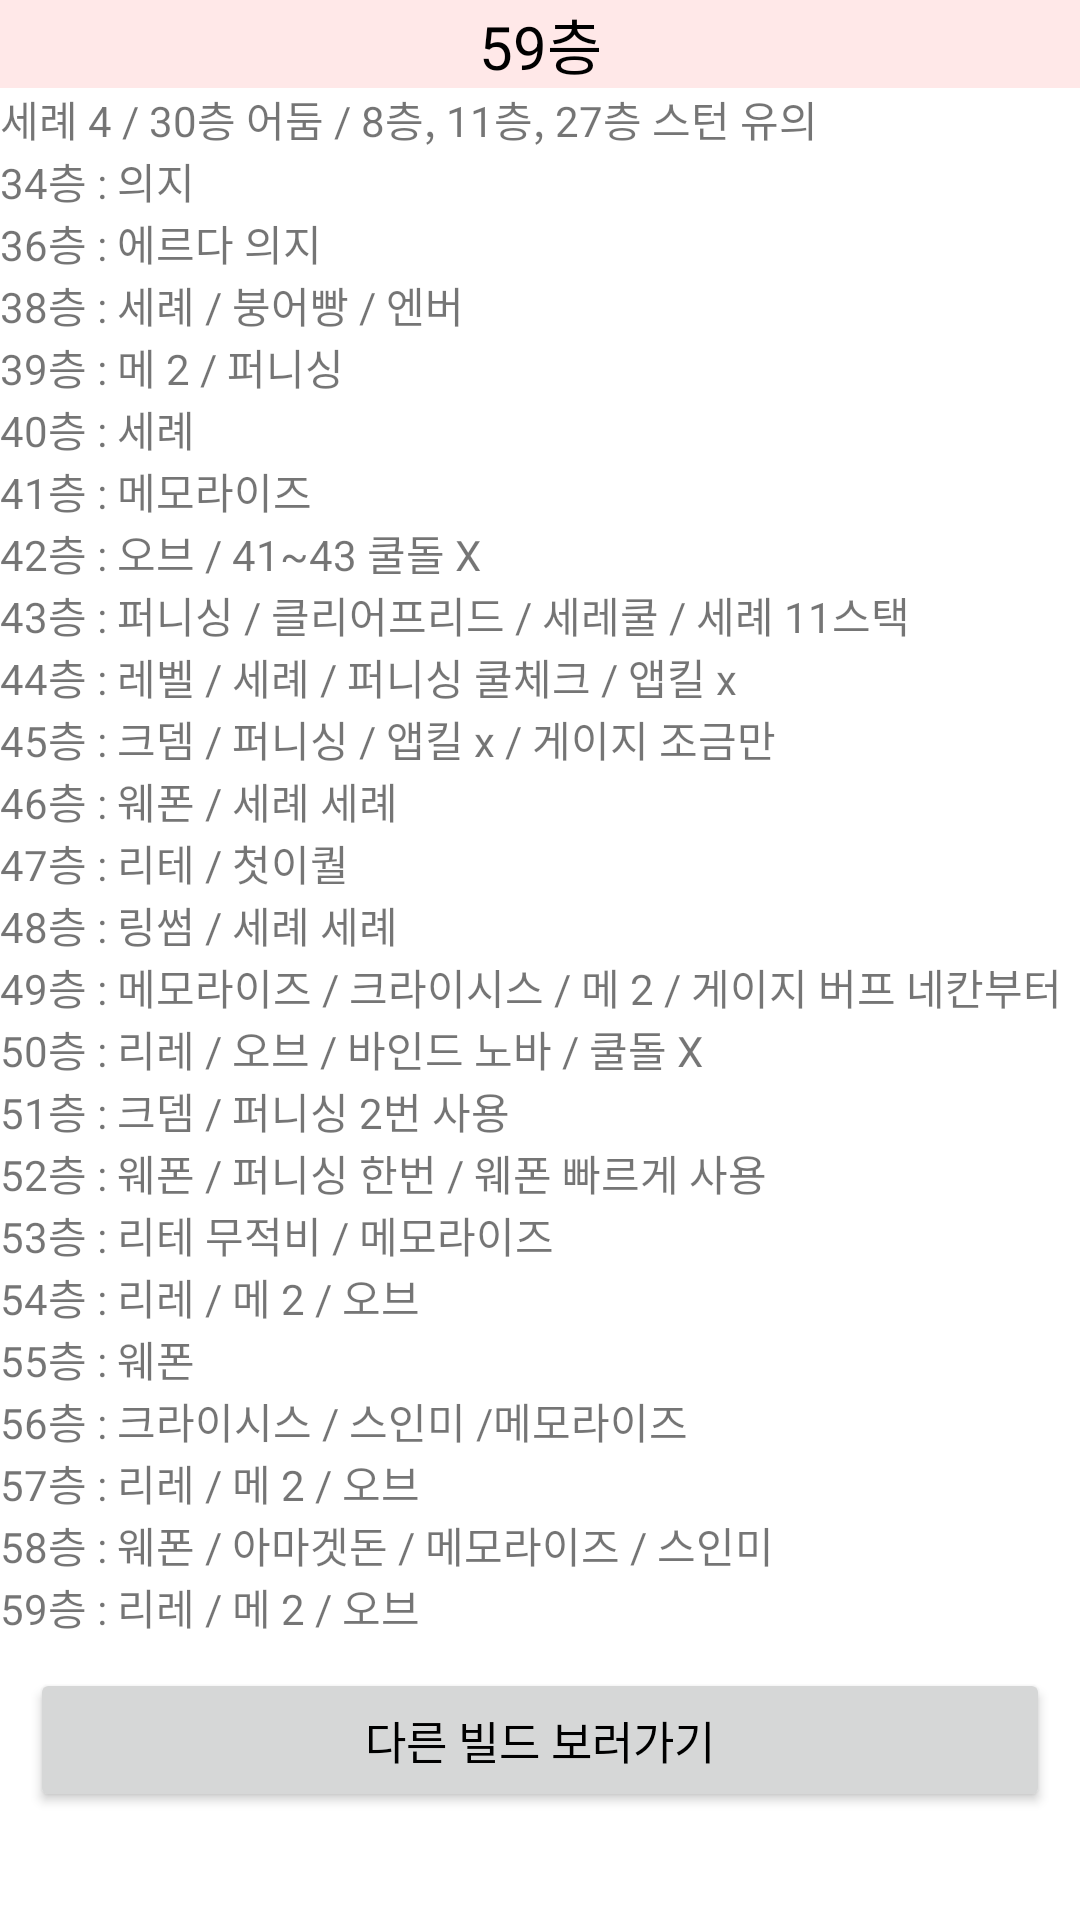

Here is an Android app screen rendered from its layout file. Give the layout XML and the strings, colors and styles it references.
<!-- AndroidManifest.xml: application theme Theme.LumiCal -->
<!-- res/layout/bu59.xml -->
<ScrollView xmlns:android="http://schemas.android.com/apk/res/android"
    android:orientation="vertical"
    android:layout_width="match_parent"
    android:layout_height="wrap_content">
    <LinearLayout
        android:orientation="vertical"
        android:layout_width="match_parent"
        android:layout_height="match_parent">
        <TextView
            android:text="59층"
            android:textSize="20sp"
            android:gravity="center"
            android:textColor="@color/black"
            android:background="#FFE8E8"
            android:layout_width="match_parent"
            android:layout_height="match_parent" />
        <TextView
            android:layout_width="wrap_content"
            android:layout_height="wrap_content"
            android:text="세례 4 / 30층 어둠 / 8층, 11층, 27층 스턴 유의"/>
        <TextView
            android:layout_width="wrap_content"
            android:layout_height="wrap_content"
            android:text="34층 : 의지"/>
        <TextView
            android:layout_width="wrap_content"
            android:layout_height="wrap_content"
            android:text="36층 : 에르다 의지"/>
        <TextView
            android:layout_width="wrap_content"
            android:layout_height="wrap_content"
            android:text="38층 : 세례 / 붕어빵 / 엔버"/>
        <TextView
            android:layout_width="wrap_content"
            android:layout_height="wrap_content"
            android:text="39층 : 메 2 / 퍼니싱"/>
        <TextView
            android:layout_width="wrap_content"
            android:layout_height="wrap_content"
            android:text="40층 : 세례"/>
        <TextView
            android:layout_width="wrap_content"
            android:layout_height="wrap_content"
            android:text="41층 : 메모라이즈"/>
        <TextView
            android:layout_width="wrap_content"
            android:layout_height="wrap_content"
            android:text="42층 : 오브 / 41~43 쿨돌 X"/>
        <TextView
            android:layout_width="wrap_content"
            android:layout_height="wrap_content"
            android:text="43층 : 퍼니싱 / 클리어프리드 / 세레쿨 / 세례 11스택"/>
        <TextView
            android:layout_width="wrap_content"
            android:layout_height="wrap_content"
            android:text="44층 : 레벨 / 세례 / 퍼니싱 쿨체크 / 앱킬 x"/>
        <TextView
            android:layout_width="wrap_content"
            android:layout_height="wrap_content"
            android:text="45층 : 크뎀 / 퍼니싱 / 앱킬 x / 게이지 조금만"/>
        <TextView
            android:layout_width="wrap_content"
            android:layout_height="wrap_content"
            android:text="46층 : 웨폰 / 세례 세례"/>
        <TextView
            android:layout_width="wrap_content"
            android:layout_height="wrap_content"
            android:text="47층 : 리테 / 첫이퀄"/>
        <TextView
            android:layout_width="wrap_content"
            android:layout_height="wrap_content"
            android:text="48층 : 링썸 / 세례 세례"/>
        <TextView
            android:layout_width="wrap_content"
            android:layout_height="wrap_content"
            android:text="49층 : 메모라이즈 / 크라이시스 / 메 2 / 게이지 버프 네칸부터"/>
        <TextView
            android:layout_width="wrap_content"
            android:layout_height="wrap_content"
            android:text="50층 : 리레 / 오브 / 바인드 노바 / 쿨돌 X"/>
        <TextView
            android:layout_width="wrap_content"
            android:layout_height="wrap_content"
            android:text="51층 : 크뎀 / 퍼니싱 2번 사용"/>
        <TextView
            android:layout_width="wrap_content"
            android:layout_height="wrap_content"
            android:text="52층 : 웨폰 / 퍼니싱 한번 / 웨폰 빠르게 사용"/>
        <TextView
            android:layout_width="wrap_content"
            android:layout_height="wrap_content"
            android:text="53층 : 리테 무적비 / 메모라이즈"/>
        <TextView
            android:layout_width="wrap_content"
            android:layout_height="wrap_content"
            android:text="54층 : 리레 / 메 2 / 오브"/>
        <TextView
            android:layout_width="wrap_content"
            android:layout_height="wrap_content"
            android:text="55층 : 웨폰"/>
        <TextView
            android:layout_width="wrap_content"
            android:layout_height="wrap_content"
            android:text="56층 : 크라이시스 / 스인미 /메모라이즈"/>
        <TextView
            android:layout_width="wrap_content"
            android:layout_height="wrap_content"
            android:text="57층 : 리레 / 메 2 / 오브"/>
        <TextView
            android:layout_width="wrap_content"
            android:layout_height="wrap_content"
            android:text="58층 : 웨폰 / 아마겟돈 / 메모라이즈 / 스인미"/>
        <TextView
            android:layout_width="wrap_content"
            android:layout_height="wrap_content"
            android:text="59층 : 리레 / 메 2 / 오브"/>
        <Button
            android:text="다른 빌드 보러가기"
            android:textSize="15sp"
            android:gravity="center"
            android:textColor="@color/black"
            android:layout_margin="10dp"
            android:layout_width="match_parent"
            android:layout_height="match_parent"
            android:onClick="goback"/>
    </LinearLayout>
</ScrollView>
<!-- resources referenced by this layout -->
<resources>
  <style name="Theme.LumiCal" parent="Theme.MaterialComponents.DayNight.DarkActionBar">
          
          <item name="windowNoTitle">true</item>
          <item name="colorPrimary">#FFE8E8</item>
          <item name="colorPrimaryVariant">#FFE8E8</item>
          <item name="colorOnPrimary">@color/black</item>
          
          <item name="colorSecondary">@color/teal_200</item>
          <item name="colorSecondaryVariant">@color/teal_700</item>
          <item name="colorOnSecondary">@color/black</item>
          
          <item name="android:statusBarColor" tools:targetApi="l">?attr/colorPrimaryVariant</item>
          
      </style>
  <!-- not gathered from this repository: default colours our renderer supplied (Android Studio template values) -->
  <color name="teal_200">#FF03DAC5</color>
  <color name="teal_700">#FF018786</color>
  <color name="black">#FF000000</color>
</resources>
